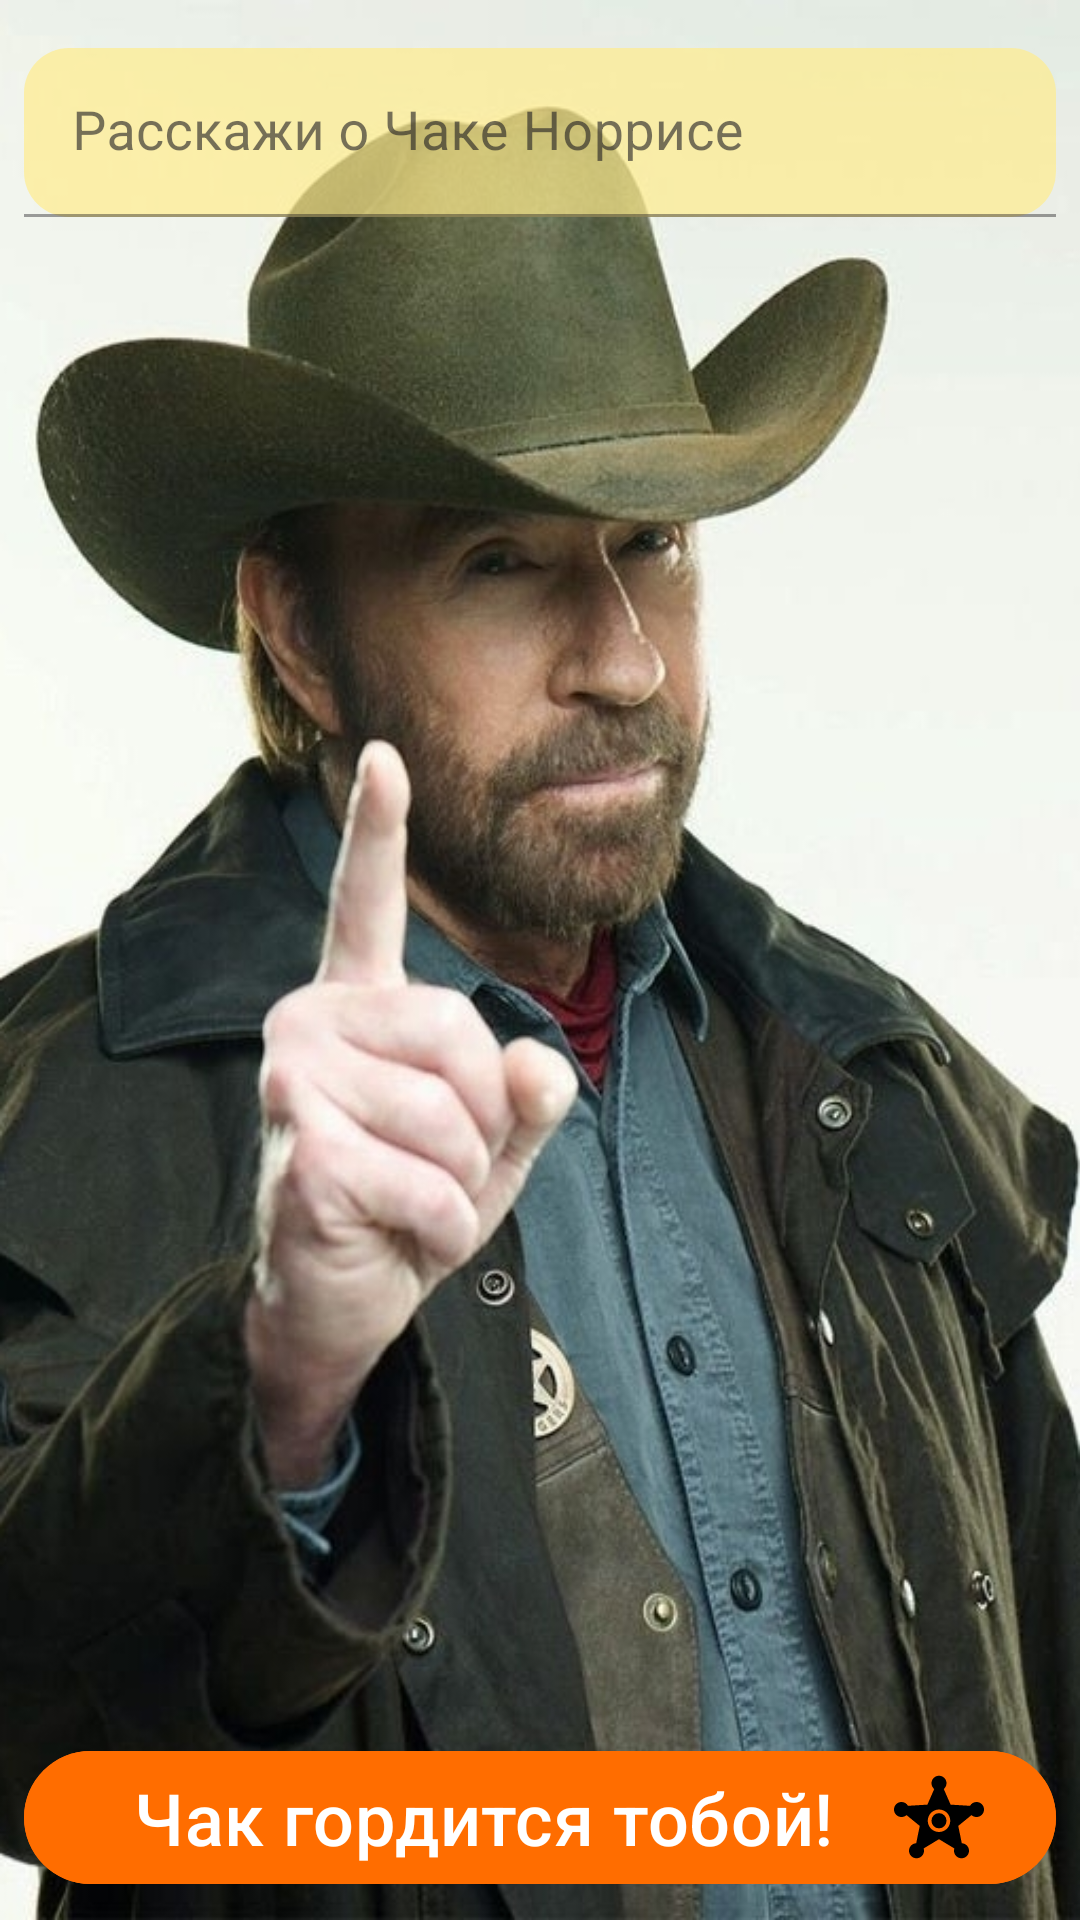

Android layout source for this screen:
<!-- AndroidManifest.xml: application theme Theme.JokesAboutChuck -->
<!-- res/layout/fragment_create_joke.xml -->
<?xml version="1.0" encoding="utf-8"?>
<androidx.constraintlayout.widget.ConstraintLayout xmlns:android="http://schemas.android.com/apk/res/android"
    xmlns:tools="http://schemas.android.com/tools"
    android:layout_width="match_parent"
    android:layout_height="match_parent"
    xmlns:app="http://schemas.android.com/apk/res-auto"
    android:layout_marginTop="?attr/actionBarSize"
    android:background="@drawable/sheriff"
    tools:context=".ui.CreateJokeFragment">

    <com.google.android.material.textfield.TextInputLayout
        android:id="@+id/joke_label"
        android:layout_width="match_parent"
        android:layout_height="wrap_content"
        android:layout_marginTop="@dimen/margin_16"
        android:layout_marginEnd="@dimen/margin_8"
        android:layout_marginStart="@dimen/margin_8"
        android:layout_marginBottom="@dimen/margin_8"
        android:hint="@string/tell_me_about_Chuck"
        style="@style/Widget.MaterialComponents.TextInputLayout.FilledBox.Dense"
        app:boxCornerRadiusBottomEnd="15dp"
        app:boxCornerRadiusTopEnd="15dp"
        app:boxCornerRadiusBottomStart="15dp"
        app:boxCornerRadiusTopStart="15dp"
        app:layout_constraintEnd_toEndOf="parent"
        app:layout_constraintStart_toStartOf="parent"
        app:layout_constraintTop_toTopOf="parent">

        <com.google.android.material.textfield.TextInputEditText
            android:id="@+id/joke_text"
            android:layout_width="match_parent"
            android:layout_height="wrap_content"
            android:backgroundTint="@color/yellow_transparent"
            android:textColor="@color/black"
            android:textSize="18sp"
            android:inputType="textMultiLine" />
    </com.google.android.material.textfield.TextInputLayout>

    <com.google.android.material.button.MaterialButton
        android:id="@+id/save_button"
        android:layout_width="match_parent"
        android:layout_height="wrap_content"
        android:layout_marginStart="@dimen/margin_8"
        android:layout_marginEnd="@dimen/margin_8"
        android:layout_marginBottom="@dimen/margin_8"
        android:backgroundTint="@color/orange"
        android:drawableEnd="@drawable/ic_star_30"
        android:text="@string/proud_of_you"
        android:textColor="@color/white"
        android:textSize="24sp"
        app:layout_constraintBottom_toBottomOf="parent" />

</androidx.constraintlayout.widget.ConstraintLayout>
<!-- resources referenced by this layout -->
<resources>
  <color name="black">#FF000000</color>
  <color name="orange">#FF6D00</color>
  <color name="white">#FFFFFFFF</color>
  <color name="yellow_transparent">#B3FFED8D</color>
  <dimen name="margin_16">16dp</dimen>
  <dimen name="margin_8">8dp</dimen>
  <!-- drawable ic_star_30 (drawable) -->
  <vector android:height="30dp" android:viewportHeight="512"
      android:viewportWidth="512" android:width="30dp" xmlns:android="http://schemas.android.com/apk/res/android">
      <path android:fillColor="#FF000000" android:pathData="M256,277.33m-42.67,0a42.67,42.67 0,1 1,85.33 0a42.67,42.67 0,1 1,-85.33 0"/>
      <path android:fillColor="#FF000000" android:pathData="M469.33,170.67c-15.58,0 -29.6,8.46 -37.04,21.73L322,185.65l-38.88,-88.85c9.67,-8 15.54,-20.02 15.54,-32.79c0,-23.52 -19.15,-42.67 -42.67,-42.67S213.33,40.48 213.33,64c0,12.77 5.88,24.79 15.54,32.79L190,185.65l-110.29,6.75c-7.44,-13.27 -21.46,-21.73 -37.04,-21.73C19.15,170.67 0,189.81 0,213.33C0,236.85 19.15,256 42.67,256c10.67,0 20.69,-3.94 28.4,-10.9l75.4,61.6l-20.13,98.67c-22.75,0.88 -41,19.65 -41,42.63c0,23.52 19.15,42.67 42.67,42.67s42.67,-19.15 42.67,-42.67c0,-4.46 -0.71,-8.85 -2.08,-13.06L256,382.21l87.42,52.73c-1.38,4.21 -2.08,8.6 -2.08,13.06c0,23.52 19.15,42.67 42.67,42.67c23.52,0 42.67,-19.15 42.67,-42.67c0,-22.98 -18.25,-41.75 -41,-42.63l-20.13,-98.67l75.4,-61.6c7.71,6.96 17.73,10.9 28.4,10.9C492.85,256 512,236.85 512,213.33C512,189.81 492.85,170.67 469.33,170.67zM256,341.33c-35.29,0 -64,-28.71 -64,-64c0,-35.29 28.71,-64 64,-64s64,28.71 64,64C320,312.63 291.29,341.33 256,341.33z"/>
  </vector>
  <!-- drawable sheriff: jpg bitmap (drawable, 214395 bytes) -->
  <string name="proud_of_you">Чак гордится тобой!</string>
  <string name="tell_me_about_Chuck">Расскажи о Чаке Норрисе</string>
  <style name="Theme.JokesAboutChuck" parent="Base.Theme.JokesAboutChuck" />
  <style name="Base.Theme.JokesAboutChuck" parent="Theme.Material3.DayNight.NoActionBar">
          <item name="colorPrimary">@color/orange</item>
          <item name="colorPrimaryDark">@color/orange_light</item>
          <item name="android:textColorPrimary">@color/white</item>
          <item name="colorOnPrimary">@color/black</item>
          <item name="colorPrimarySurface">@color/yellow_light</item>
          
          <item name="colorSecondary">@color/red</item>
          <item name="colorSecondaryVariant">@color/red_light</item>
          <item name="colorOnSecondary">@color/white</item>
          
          <item name="android:statusBarColor">@color/orange</item>
          
          <item name="android:windowSplashScreenBackground" tools:targetApi="s">@color/black</item>
          <item name="android:windowSplashScreenAnimatedIcon" tools:targetApi="s">
              @mipmap/ic_launcher_round
          </item>
      </style>
  <color name="orange_light">#F6B07B</color>
  <color name="yellow_light">#FFED8D</color>
  <color name="red">#D50000</color>
  <color name="red_light">#E37A7A</color>
</resources>
